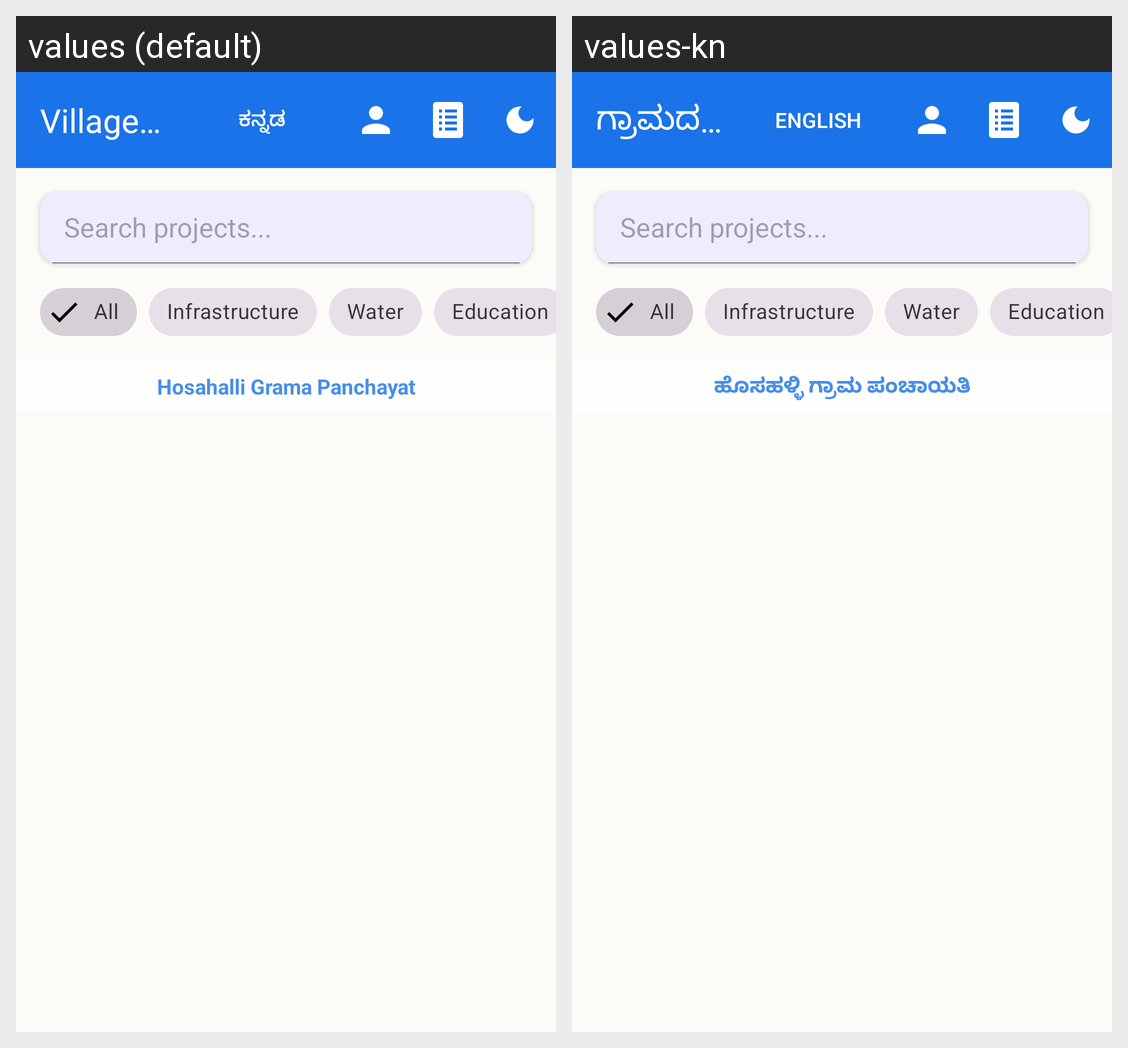

Strings drawn on this Android screen and how each of the app's shown locales translates them:
Android screen res/layout/activity_main.xml rendered under 2 locales, left to right: values (default), values-kn. Device: Nexus 5 (rendered at 1080×1920; each locale shown at half size, 540×960, under a caption strip naming it); theme Theme.GramaSuvidha.
Strings drawn on this screen, with the default value and each locale's value (text and hints the layout hard-codes, and strings that could not be matched under every locale, appear in the picture but are not listed):

projects_title
  values: Village Projects
  values-kn: ಗ್ರಾಮದ ಯೋಜನೆಗಳು

toggle_language
  values: ಕನ್ನಡ
  values-kn: English

panchayat_name
  values: Hosahalli Grama Panchayat
  values-kn: ಹೊಸಹಳ್ಳಿ ಗ್ರಾಮ ಪಂಚಾಯತಿ
